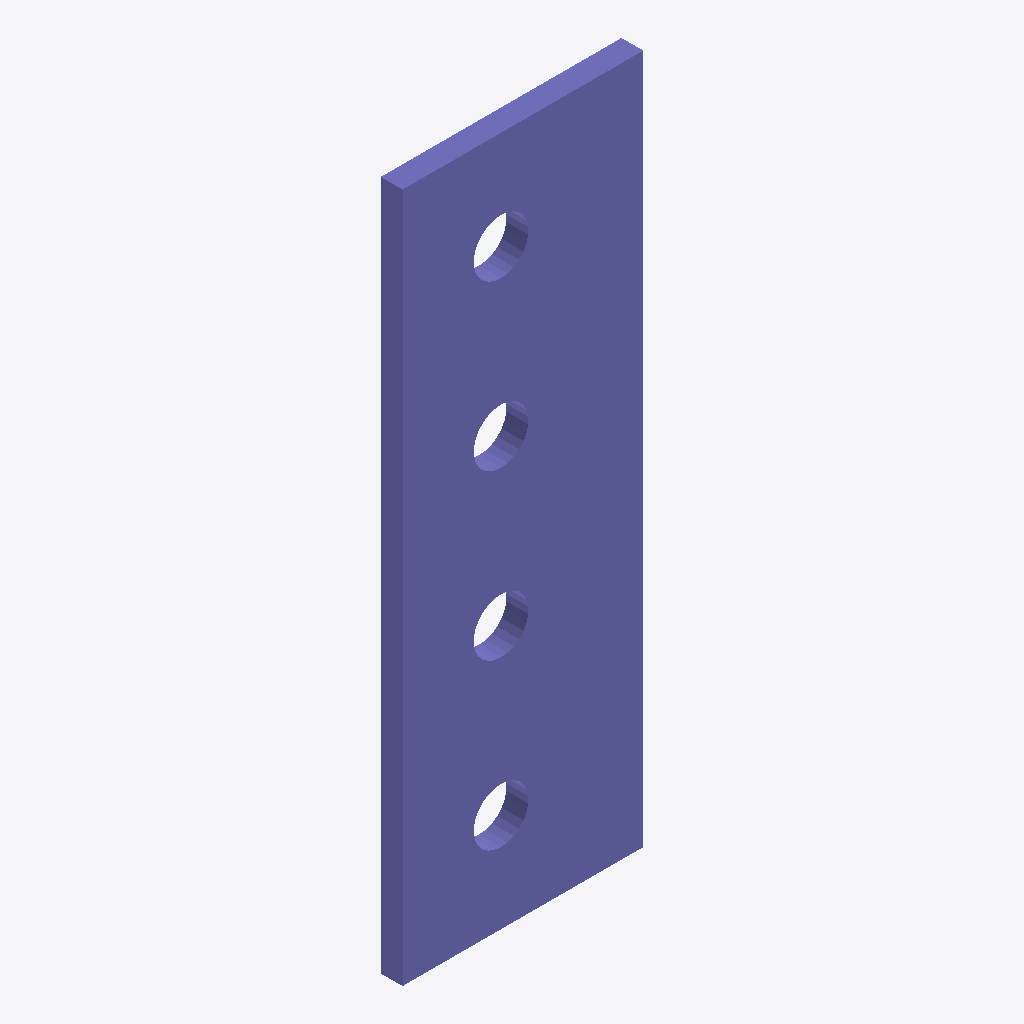
Isometric view of an IFC building model (IFC-SPF (STEP), schema IFC2X3, length unit millimetre), seen from the south-west, elements coloured by IFC class: 1 column (violet).
Extent 0.110 m × 0.010 m × 0.315 m (x, y, z). Storeys (1): Undefined at 0.00 m. Elements (1): 1 IfcColumn.

HEADER;
FILE_DESCRIPTION(('ViewDefinition[AISC_Steel_Detailing]','Option [BaseQuantities:Off]','Option [GridExport:On]','Option [Assemblies:Off]','Option [Bolts:On]','Option [Rebars:On]','Option [PourObjects:Off]','Option [Welds:On]','Option [SurfaceTreatments:On]','Option [LocationBy:0]','Option [ViewColors:Off]','Option [SectionedSpine:Off]','[2 more]'),'2;1');
FILE_NAME('1053_Qty_9.ifc','2026-05-16T11:52:53',('GIOVANNIPC\\gcorrea'),('Structural Designer'),'IFC Database version: Work','Tekla Structures 2020 Service Pack 5, IFC Export','');
FILE_SCHEMA(('IFC2X3'));
ENDSEC;
DATA;
#37=IFCPROJECT('2G7ZFDNE16yBDU14FA92Me',#5,'Proyecto',$,$,$,$,(#11),#36);
#39=IFCSITE('2xvEzEinjBTea80yOTcujY',#5,'Obra',$,$,#38,$,$,.ELEMENT.,$,$,$,$,$);
#41=IFCBUILDING('1aqezzqN163fmQXufb_xIg',#5,'Undefined',$,$,#40,$,$,.ELEMENT.,$,$,$);
#43=IFCBUILDINGSTOREY('29hdEUCErFze9E_VIAceOd',#5,'Undefined',$,$,#42,$,$,.ELEMENT.,0.0);
#58=IFCCOLUMN('3HVQIqBYT3FPzqftiRp82F',#44,'PLACA','PL10*110','PL10*110',#47,#57,'IDd17da4b4-2e27-433d-9f74-a77b1bcc808f');
ENDSEC;
